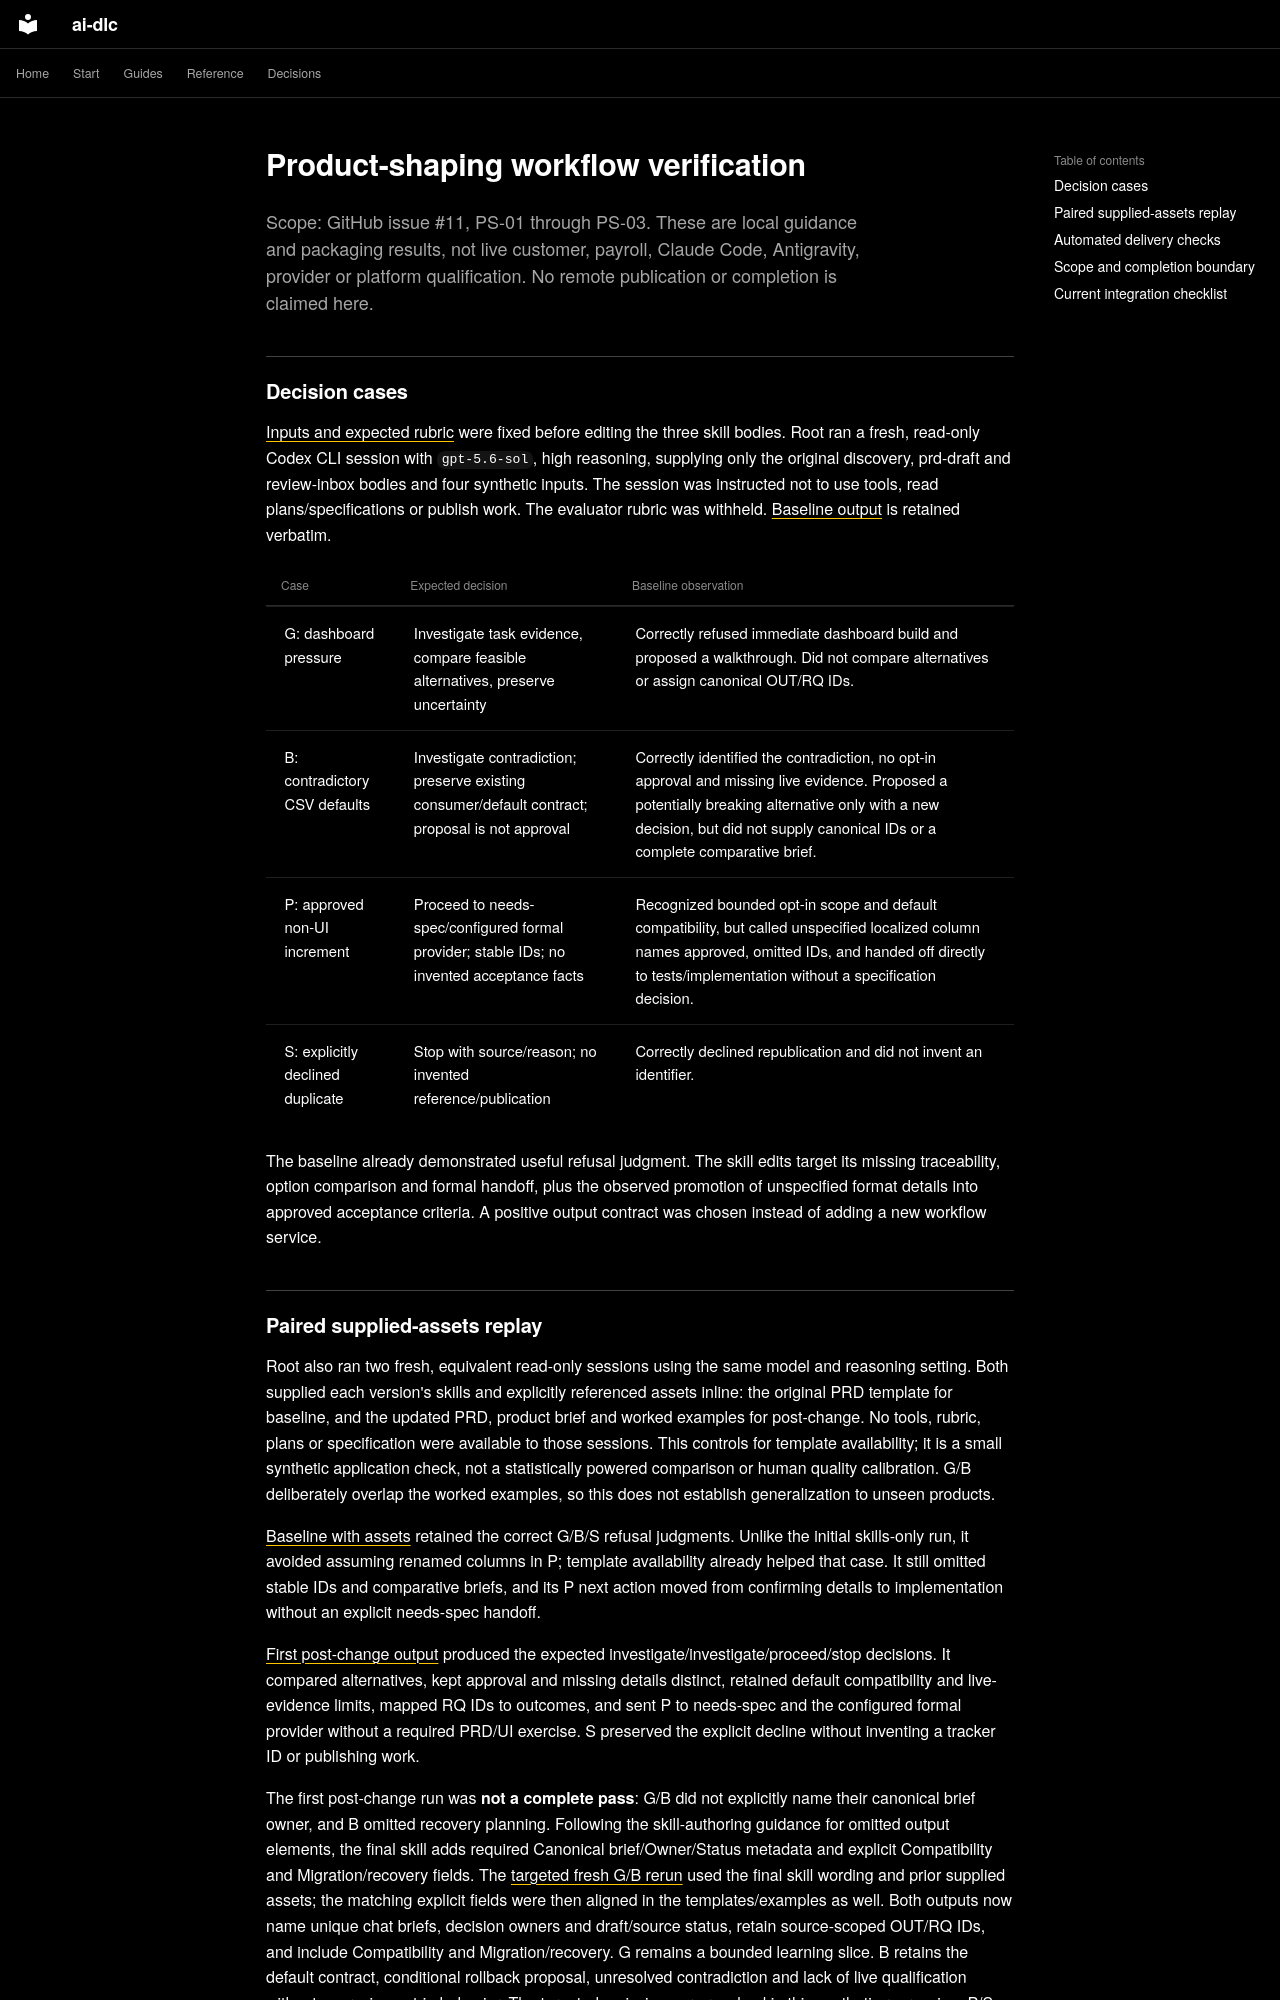

repository: Sean-Koval/ai-dlc · page: verification/product-shaping-workflow/index.html · generator: mkdocs

# Product-shaping workflow verification

Scope: GitHub issue #11, PS-01 through PS-03. These are local guidance and
packaging results, not live customer, payroll, Claude Code, Antigravity, provider
or platform qualification. No remote publication or completion is claimed here.

## Decision cases

[Inputs and expected rubric](https://github.com/Sean-Koval/ai-dlc/blob/main/docs/verification/product-shaping/cases.md) were fixed before editing
the three skill bodies. Root ran a fresh, read-only Codex CLI session with
`gpt-5.6-sol`, high reasoning, supplying only the original discovery, prd-draft and
review-inbox bodies and four synthetic inputs. The session was instructed not to
use tools, read plans/specifications or publish work. The evaluator rubric was
withheld. [Baseline output](https://github.com/Sean-Koval/ai-dlc/blob/main/docs/verification/product-shaping/baseline.md) is retained verbatim.

| Case | Expected decision | Baseline observation |
| --- | --- | --- |
| G: dashboard pressure | Investigate task evidence, compare feasible alternatives, preserve uncertainty | Correctly refused immediate dashboard build and proposed a walkthrough. Did not compare alternatives or assign canonical OUT/RQ IDs. |
| B: contradictory CSV defaults | Investigate contradiction; preserve existing consumer/default contract; proposal is not approval | Correctly identified the contradiction, no opt-in approval and missing live evidence. Proposed a potentially breaking alternative only with a new decision, but did not supply canonical IDs or a complete comparative brief. |
| P: approved non-UI increment | Proceed to needs-spec/configured formal provider; stable IDs; no invented acceptance facts | Recognized bounded opt-in scope and default compatibility, but called unspecified localized column names approved, omitted IDs, and handed off directly to tests/implementation without a specification decision. |
| S: explicitly declined duplicate | Stop with source/reason; no invented reference/publication | Correctly declined republication and did not invent an identifier. |

The baseline already demonstrated useful refusal judgment. The skill edits target
its missing traceability, option comparison and formal handoff, plus the observed
promotion of unspecified format details into approved acceptance criteria. A
positive output contract was chosen instead of adding a new workflow service.
